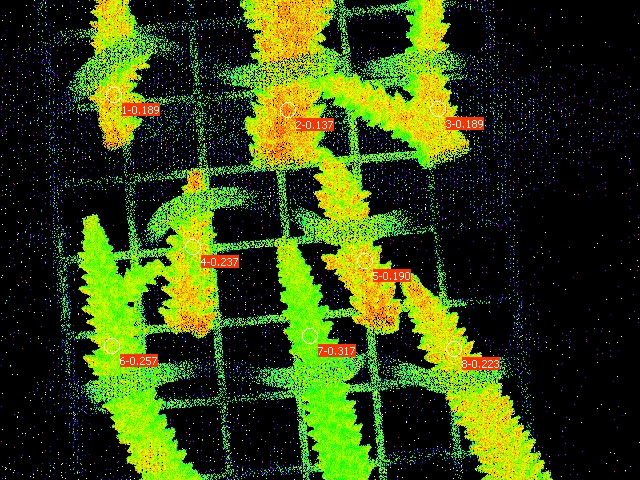

The data file committed next to this chart (first rows):
Date; Time; No.; PAR; F1; F2; F3; F4; F5; F6; F7; F8; Fm'1; Fm'2; Fm'3; Fm'4; Fm'5; Fm'6; Fm'7; Fm'8; Y(II)1; Y(II)2; Y(II)3; Y(II)4
24.06.23; 20:01:24; 1; 0; 0.1408; 0.1628; 0.1422; 0.1432; 0.1544; 0.1500; 0.1329; 0.1276; 0.1735; 0.1887; 0.1755; 0.1877; 0.1906; 0.2019; 0.1945; 0.1642; 0.189; 0.137; 0.189; 0.237
